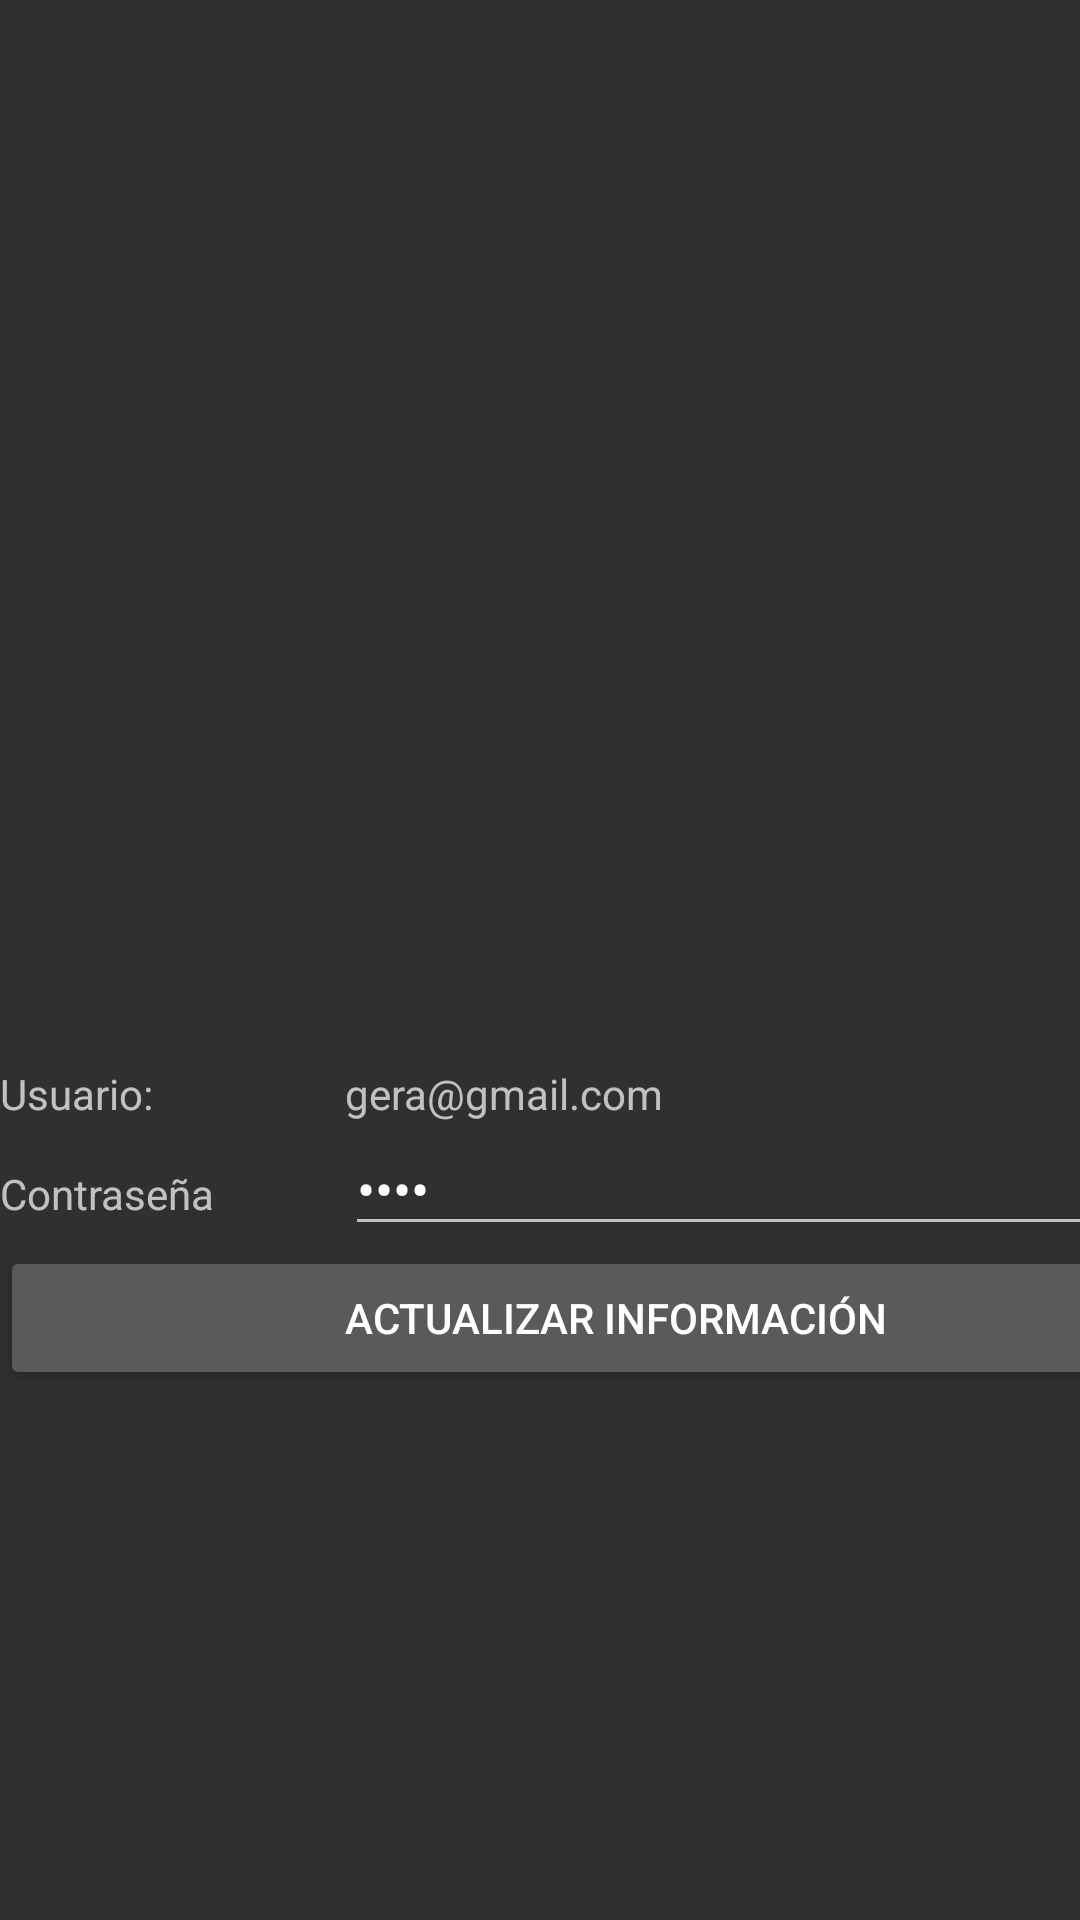

This screen was rendered from an Android layout file. Write that file and the resources it references.
<!-- AndroidManifest.xml: application theme Theme.Design.NoActionBar -->
<!-- res/layout/activity_usuario.xml -->
<?xml version="1.0" encoding="utf-8"?>
<androidx.constraintlayout.widget.ConstraintLayout xmlns:android="http://schemas.android.com/apk/res/android"
    xmlns:app="http://schemas.android.com/apk/res-auto"
    xmlns:tools="http://schemas.android.com/tools"
    android:layout_width="match_parent"
    android:layout_height="match_parent"
    tools:context=".UsuarioActivity">

    <ImageView
        android:id="@+id/imageView4"
        android:layout_width="220dp"
        android:layout_height="271dp"
        android:layout_marginTop="44dp"
        app:layout_constraintEnd_toEndOf="parent"
        app:layout_constraintHorizontal_bias="0.498"
        app:layout_constraintStart_toStartOf="parent"
        app:layout_constraintTop_toTopOf="parent"
        app:srcCompat="@drawable/icon_user" />

    <LinearLayout
        android:layout_width="410dp"
        android:layout_height="311dp"
        android:layout_marginTop="40dp"
        android:orientation="vertical"
        app:layout_constraintTop_toBottomOf="@+id/imageView4"
        tools:layout_editor_absoluteX="0dp">

        <LinearLayout
            android:layout_width="match_parent"
            android:layout_height="wrap_content"
            android:orientation="horizontal">

            <TextView
                android:id="@+id/textView"
                android:layout_width="0dp"
                android:layout_height="wrap_content"
                android:layout_weight="1"
                android:text="Usuario: " />

            <TextView
                android:id="@+id/textView2"
                android:layout_width="180dp"
                android:layout_height="wrap_content"
                android:layout_weight="1"
                android:text="gera@gmail.com" />
        </LinearLayout>

        <LinearLayout
            android:layout_width="match_parent"
            android:layout_height="wrap_content"
            android:orientation="horizontal">

            <TextView
                android:id="@+id/textView8"
                android:layout_width="0dp"
                android:layout_height="wrap_content"
                android:layout_weight="1"
                android:text="Contraseña" />

            <EditText
                android:id="@+id/editTextTextPassword"
                android:layout_width="180dp"
                android:layout_height="wrap_content"
                android:layout_weight="1"
                android:ems="10"
                android:inputType="textPassword"
                android:text="1234" />
        </LinearLayout>

        <Button
            android:id="@+id/button2"
            android:layout_width="match_parent"
            android:layout_height="wrap_content"
            android:onClick="actualizarDatos"
            android:text="Actualizar información" />
    </LinearLayout>

</androidx.constraintlayout.widget.ConstraintLayout>
<!-- resources referenced by this layout -->
<resources>

</resources>
